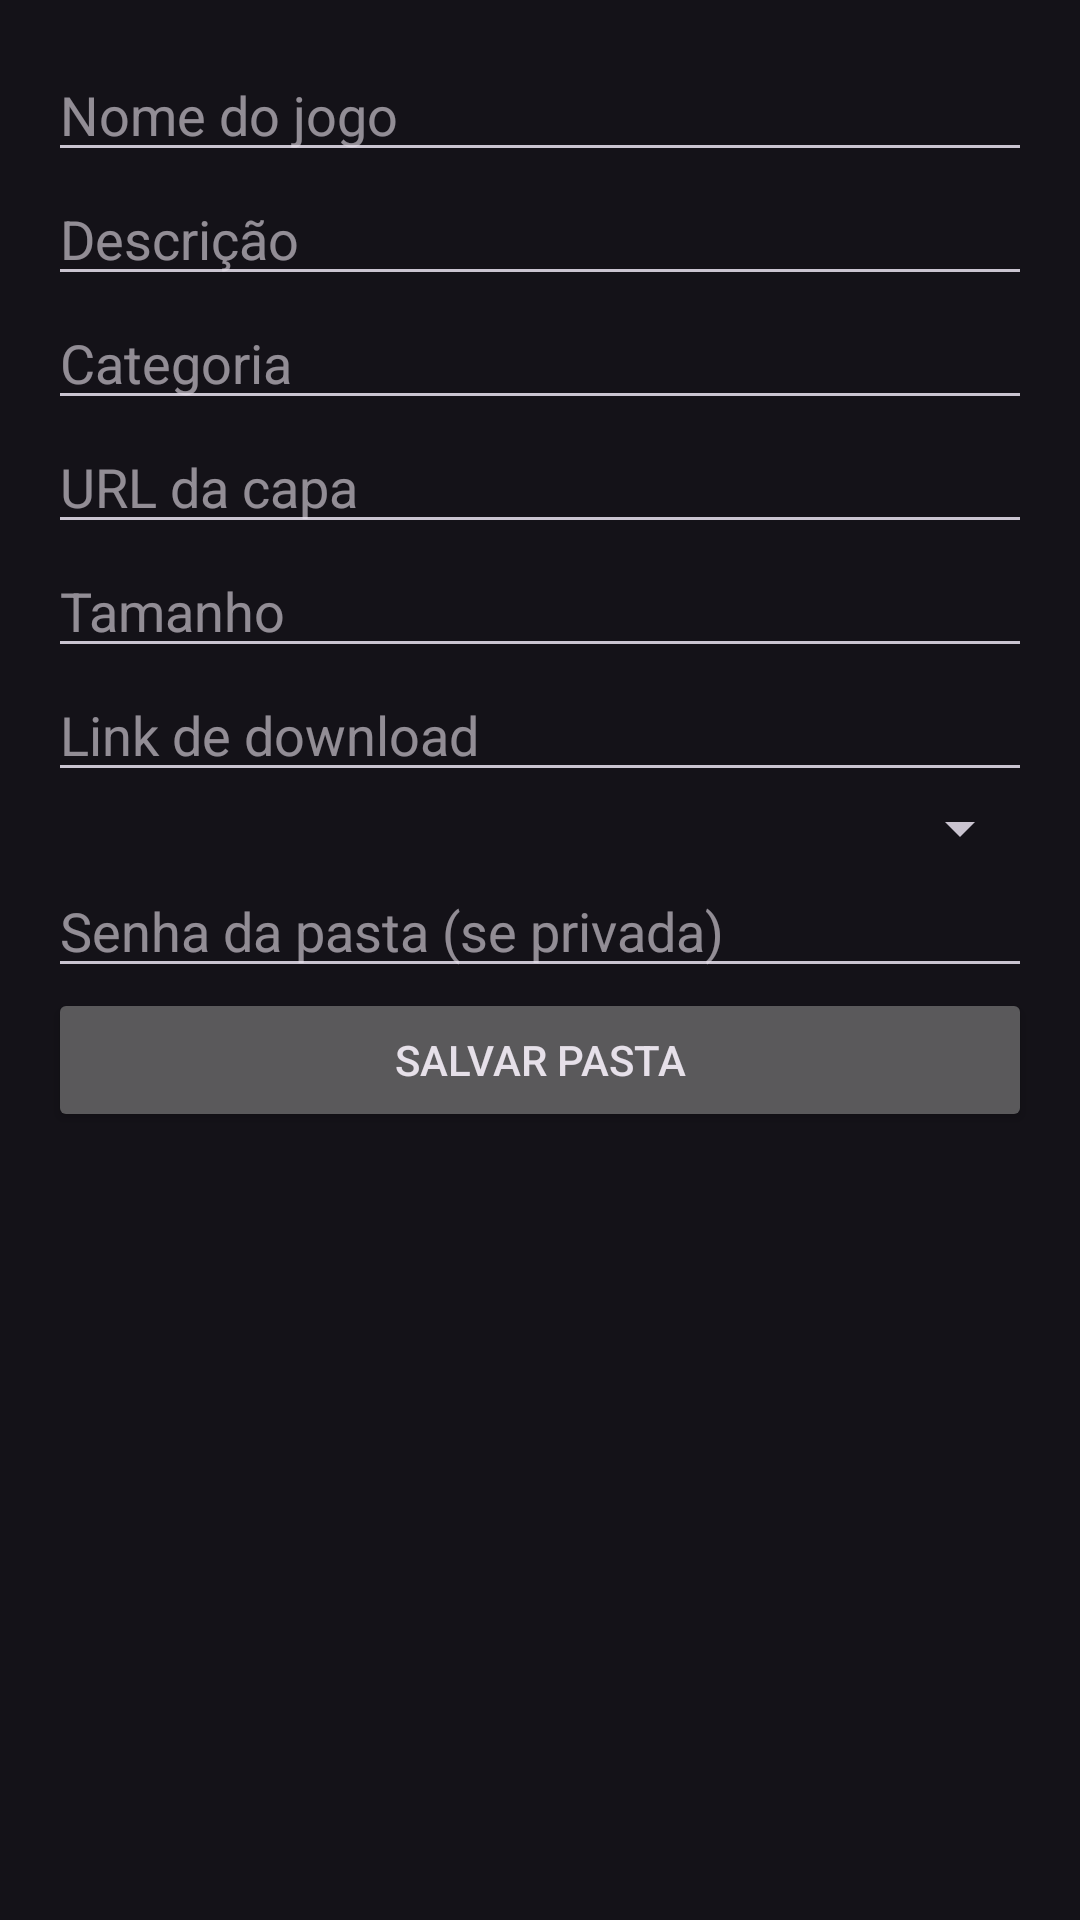

This screen was rendered from an Android layout file. Write that file and the resources it references.
<!-- AndroidManifest.xml: application theme Theme.GameVault -->
<!-- res/layout/activity_create_folder.xml -->
<ScrollView xmlns:android="http://schemas.android.com/apk/res/android" android:layout_width="match_parent" android:layout_height="match_parent">
    <LinearLayout android:layout_width="match_parent" android:layout_height="wrap_content" android:padding="16dp" android:orientation="vertical">
        <EditText android:id="@+id/editGameName" android:layout_width="match_parent" android:layout_height="wrap_content" android:hint="Nome do jogo"/>
        <EditText android:id="@+id/editDescription" android:layout_width="match_parent" android:layout_height="wrap_content" android:hint="Descrição"/>
        <EditText android:id="@+id/editCategory" android:layout_width="match_parent" android:layout_height="wrap_content" android:hint="Categoria"/>
        <EditText android:id="@+id/editCoverUrl" android:layout_width="match_parent" android:layout_height="wrap_content" android:hint="URL da capa"/>
        <EditText android:id="@+id/editFileSize" android:layout_width="match_parent" android:layout_height="wrap_content" android:hint="Tamanho"/>
        <EditText android:id="@+id/editDownloadLink" android:layout_width="match_parent" android:layout_height="wrap_content" android:hint="Link de download"/>
        <Spinner android:id="@+id/spinnerAccessType" android:layout_width="match_parent" android:layout_height="wrap_content"/>
        <EditText android:id="@+id/editFolderPassword" android:layout_width="match_parent" android:layout_height="wrap_content" android:hint="Senha da pasta (se privada)"/>
        <Button android:id="@+id/buttonSaveFolder" android:layout_width="match_parent" android:layout_height="wrap_content" android:text="Salvar pasta"/>
    </LinearLayout>
</ScrollView>
<!-- resources referenced by this layout -->
<resources>
  <style name="Theme.GameVault" parent="Theme.Material3.Dark.NoActionBar">
          <item name="colorPrimary">@color/primary</item>
          <item name="colorPrimaryContainer">@color/primaryVariant</item>
          <item name="colorSecondary">@color/secondary</item>
          <item name="android:statusBarColor">@color/primary</item>
      </style>
  <color name="primary">#1F1B24</color>
  <color name="primaryVariant">#332940</color>
  <color name="secondary">#03DAC5</color>
</resources>
